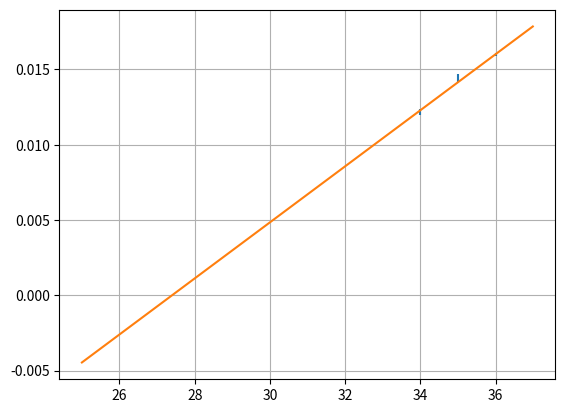
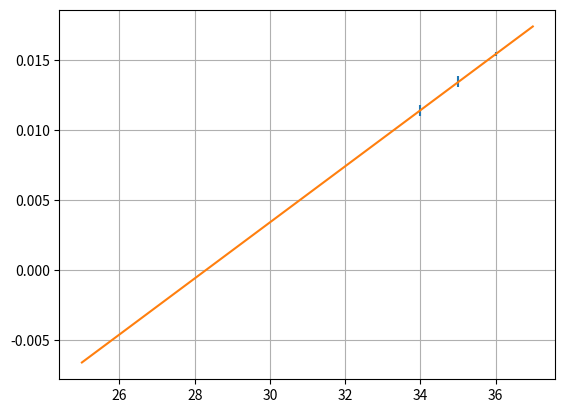
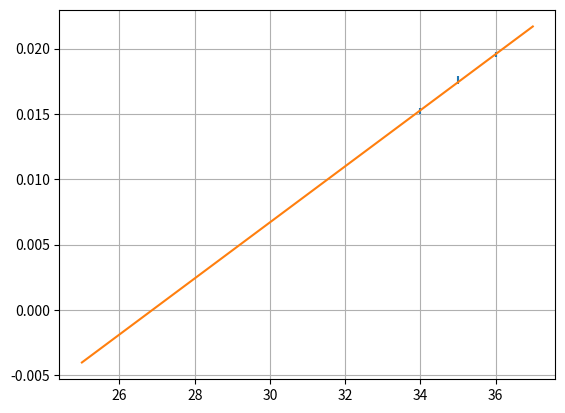

Source code (Python) for these figures, in order:
#-----------
#GAIN-V_SiPM
#-----------


import numpy as np
import matplotlib.pyplot as plt
from scipy.odr import *
import argparse


__description__ = 'Producing the azimuth and zenith angle for sim_telarray'

formatter = argparse.ArgumentDefaultsHelpFormatter
PARSER = argparse.ArgumentParser(description=__description__, formatter_class=formatter)
PARSER.add_argument('-o', '--option', type=int, required=False, default=1, help='Option')


def line_fit(p,x):
    m, q = p
    return m*x + q
    
def fit(HV_SiPM, GAIN_SiPM, err_HV_SiPM, err_GAIN_SiPM):
    plt.figure()
    plt.errorbar(HV_SiPM, GAIN_SiPM, xerr=err_HV_SiPM, yerr=err_GAIN_SiPM, linestyle='None')
    fit_model = Model(line_fit)
    data = RealData(HV_SiPM, GAIN_SiPM, sx=err_HV_SiPM, sy=err_GAIN_SiPM)
    odr = ODR(data, fit_model, beta0=[1.,1.])
    out = odr.run()
    out.pprint() 
    pcovODR = odr.output.cov_beta # Covariance Matrix
    optimizedParameters = odr.output.beta # fit parameters
    xfit = np.arange(25, 37,0.01)
    yfit = line_fit(optimizedParameters, xfit)
    plt.plot(xfit, yfit)
    plt.grid(True)
    return optimizedParameters, pcovODR

def error_propagation_lin_fit(optimizedParameters, pcovODR, nSiPM):
    #linear fit: 
    #y = mx +q => @y=0: mx=-q => x=-q/m
    m=optimizedParameters[0]
    q=optimizedParameters[1]
    
    Vbd = -q/m
    
    #partial derivatives
    df_dm = q/(m**2)
    df_dq = -1/m
    
    #sigma
    sigma = 0
    sigma = sigma + pcovODR[0,0]*df_dm*df_dm + pcovODR[0,1]*df_dm*df_dq
    sigma = sigma + pcovODR[1,0]*df_dq*df_dm + pcovODR[1,1]*df_dq*df_dq
    
    sigma = sigma**0.5
    
    print('---------------------------------------------------------')
    print('Vbd_SiPM'+str(nSiPM)+'\t'+str(Vbd)+' +- '+str(sigma))
    print('---------------------------------------------------------\n\n')
    

def main(**kwargs):
    
    #--------------
    #SiPM 1 (HD3_2)
    #--------------
    nSiPM = 1
    HV_SiPM1 = np.array([34.00, 35.00, 36.00])
    err_HV_SiPM1 = np.array([0.01, 0.01, 0.01])
    #from Waweform with 2000 points (at max sample rate) (20180212_1_DARK_34_02.txt, 20180212_1_DARK_35_01.txt, 20180212_1_DARK_36_01.txt):
    GAIN_SiPM1 = np.array([0.012197229689097585, 0.014442865747665316, 0.01599250638039572]) 
    err_GAIN_SiPM1 = np.array([0.00019212343238446072, 0.00024665495118529894, 7.956049599216814e-05])
    optimizedParameters1, pcovODR1 = fit(HV_SiPM1, GAIN_SiPM1, err_HV_SiPM1, err_GAIN_SiPM1)
    error_propagation_lin_fit(optimizedParameters1, pcovODR1, nSiPM)
    
    
    #--------------
    #SiPM 2 (HD3_2)
    #--------------
    nSiPM = 2
    HV_SiPM2 = np.array([34.00, 35.00, 36.00])
    err_HV_SiPM2 = np.array([0.01, 0.01, 0.01])
    #from Waweform with 2000 points (at max sample rate) (20180212_2_DARK_34_01.txt, 20180212_2_DARK_35_01.txt, .txt):
    GAIN_SiPM2 = np.array([0.011410721379920264,0.0135010146806218,0.0154419724055663]) 
    err_GAIN_SiPM2 = np.array([0.0003764632506002512,0.00037003304446492515,0.00014876147139717083])
    optimizedParameters2, pcovODR2 = fit(HV_SiPM2, GAIN_SiPM2, err_HV_SiPM2, err_GAIN_SiPM2)
    error_propagation_lin_fit(optimizedParameters2, pcovODR2, nSiPM)
    
    #--------------
    #SiPM 3 (HD3_2)
    #--------------
    nSiPM = 3
    HV_SiPM3 = np.array([34.00, 35.00, 36.00])
    err_HV_SiPM3 = np.array([0.01, 0.01, 0.01])
    #from Waweform with 2000 points (at max sample rate) (20180209_DARK_34_03.txt, 20180209_DARK_35_02.txt, 20180209_DARK_36_01.txt):
    GAIN_SiPM3 = np.array([0.015223774484941218, 0.01757637806904217, 0.019537323488766054]) 
    err_GAIN_SiPM3 = np.array([0.0002636386386728474, 0.00031677656441436237, 0.00019640674762372849])
    optimizedParameters3, pcovODR3 = fit(HV_SiPM3, GAIN_SiPM3, err_HV_SiPM3, err_GAIN_SiPM3)
    error_propagation_lin_fit(optimizedParameters3, pcovODR3, nSiPM)
    plt.show()


if __name__ == '__main__':
    args = PARSER.parse_args()
    main(**args.__dict__)
